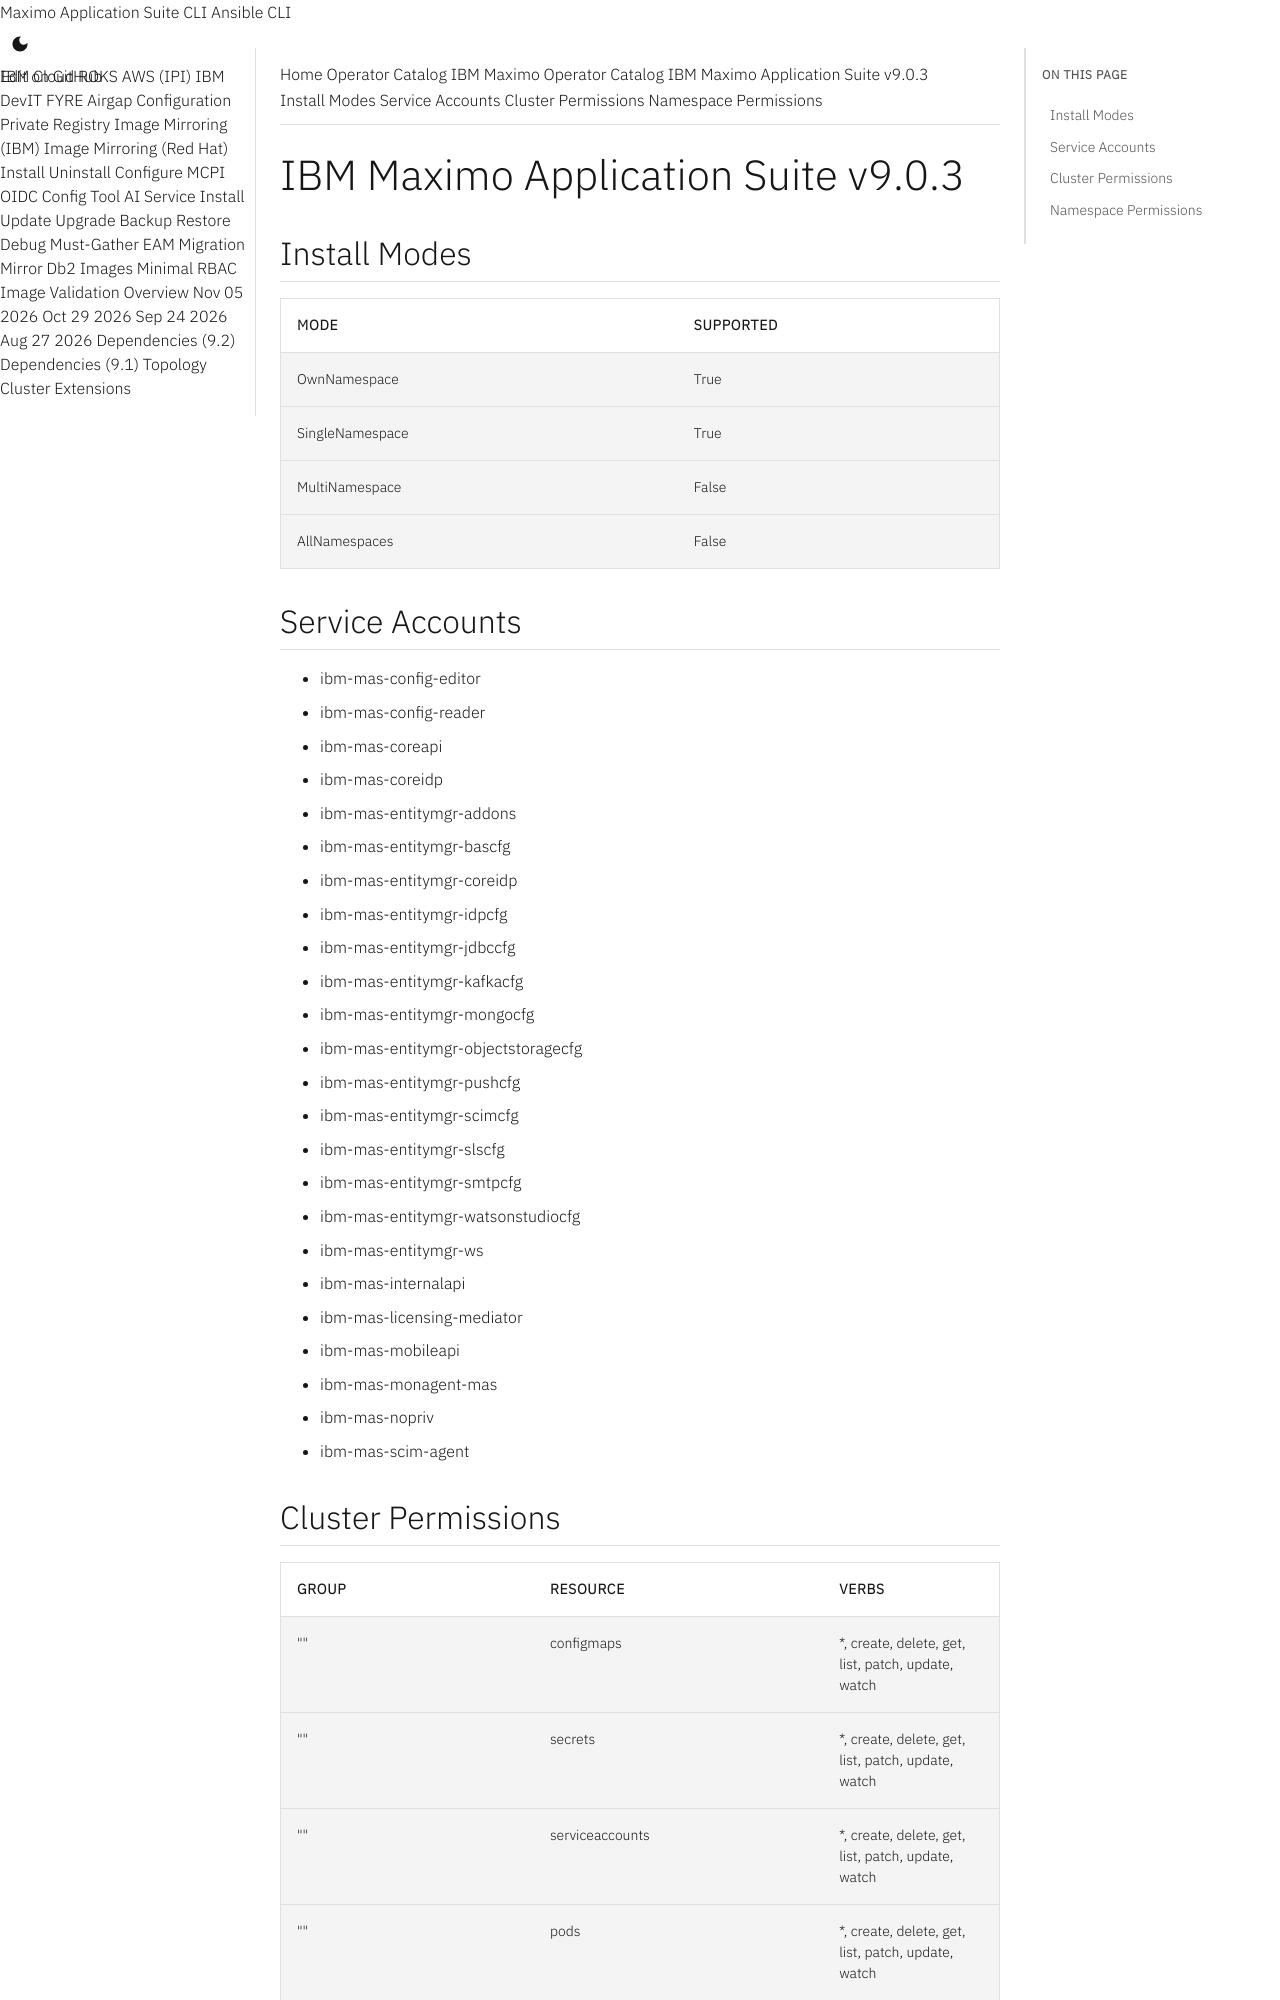

repository: ibm-mas/cli · page: catalogs/packages/ibm-mas/9.0.3/index.html · generator: mkdocs

extra_breadcrumb_title_1: Operator Catalog
extra_breadcrumb_title_2: IBM Maximo Operator Catalog
extra_breadcrumb_url_2: ../../../
nav_title: Operator Catalog

IBM Maximo Application Suite v9.0.3
================================================================================

Install Modes
--------------------------------------------------------------------------------
| Mode                 | Supported |
| :------------------- | :-------- |
| OwnNamespace         | True      |
| SingleNamespace      | True      |
| MultiNamespace       | False     |
| AllNamespaces        | False     |

Service Accounts
--------------------------------------------------------------------------------
- ibm-mas-config-editor
- ibm-mas-config-reader
- ibm-mas-coreapi
- ibm-mas-coreidp
- ibm-mas-entitymgr-addons
- ibm-mas-entitymgr-bascfg
- ibm-mas-entitymgr-coreidp
- ibm-mas-entitymgr-idpcfg
- ibm-mas-entitymgr-jdbccfg
- ibm-mas-entitymgr-kafkacfg
- ibm-mas-entitymgr-mongocfg
- ibm-mas-entitymgr-objectstoragecfg
- ibm-mas-entitymgr-pushcfg
- ibm-mas-entitymgr-scimcfg
- ibm-mas-entitymgr-slscfg
- ibm-mas-entitymgr-smtpcfg
- ibm-mas-entitymgr-watsonstudiocfg
- ibm-mas-entitymgr-ws
- ibm-mas-internalapi
- ibm-mas-licensing-mediator
- ibm-mas-mobileapi
- ibm-mas-monagent-mas
- ibm-mas-nopriv
- ibm-mas-scim-agent
